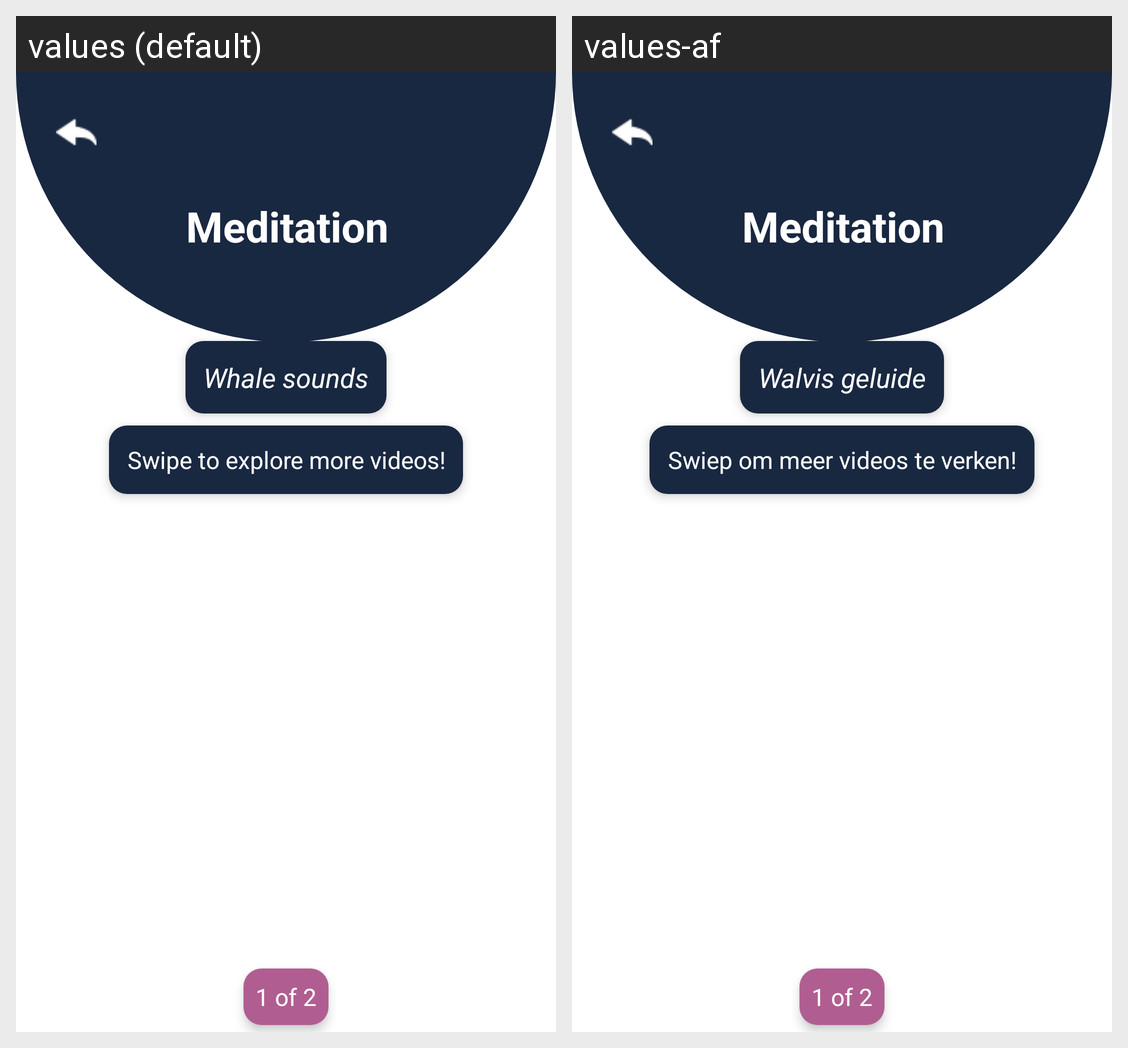

Translations of the strings shown on this Android screen, per locale in the grid:
Android screen res/layout/activity_meditate.xml rendered under 2 locales, left to right: values (default), values-af. Device: Nexus 5 (rendered at 1080×1920; each locale shown at half size, 540×960, under a caption strip naming it); theme Theme.
Strings drawn on this screen, with the default value and each locale's value (text and hints the layout hard-codes, and strings that could not be matched under every locale, appear in the picture but are not listed):

Whalesounds
  values: Whale sounds
  values-af: Walvis geluide

Swipetoexploremorevideos
  values: Swipe to explore more videos!
  values-af: Swiep om meer videos te verken!
